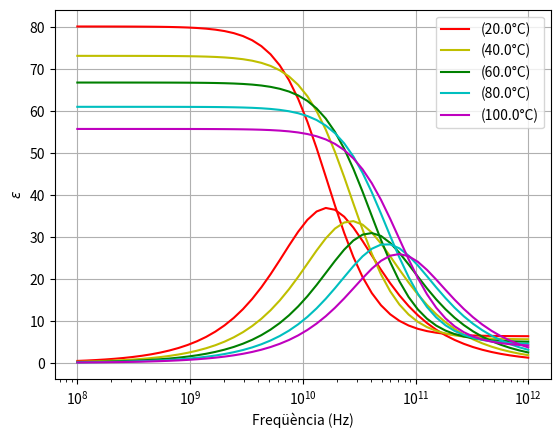
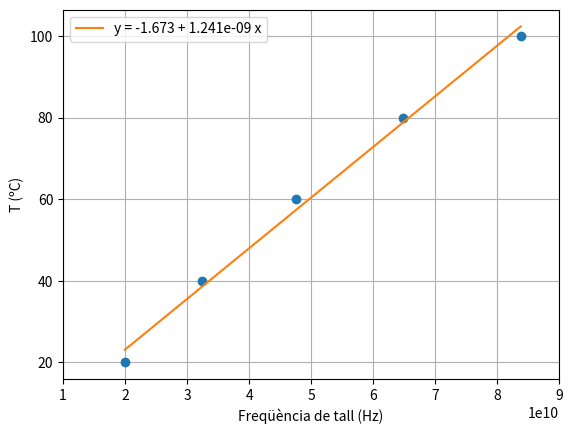

Source code (Python) for these figures, in order:
# -*- coding: utf-8 -*-
"""
Created on Mon Sep 29 14:31:27 2025

"""
import numpy as np
import matplotlib.pyplot as plt
from scipy.optimize import fsolve
from scipy.stats import linregress
from tabulate import tabulate

# Given constants
a1 = 87.9
b1 = 0.404
c1 = 9.59e-4
d1 = 1.33e-6
a2 = 80.7
b2 = 4.42e-3
c2 = 1.37e-13
d2 = 651
To = 133

# We also define the given functions
def epsilon_o(T):
    """Dielectric permitivity estàtica en funció de T"""
    return a1 - b1*T + c1*T**2 - d1*T**3

def epsilon_inf(T):
    """Permitivitat a freqüències infinites en funció de T"""
    return epsilon_o(T) - a2*np.exp(-b2*T)

def tau(T):
    """ Temps de relaxacio rotacional"""
    return c2*np.exp(d2/(T+To))

def epsilon(freq):
    """Permitivitat dielectrica en funció de la freqüència"""
    return epsilon_inf(T) + (epsilon_o(T)-epsilon_inf(T))/(1 - 1j*2*np.pi*freq*tau(T))

def vt(freq):
    """Diferència entre la part imaginària i real de la permitivitat"""
    return np.imag(epsilon(freq))- np.real(epsilon(freq))



T = 0 # Temperatura inicial en ºC
a = 0
freq = np.logspace(8, 12) # Freqüència
freqt = np.empty([5,2]) # Freqüència de tall
y = np.empty([50,5], dtype=np.complex128) # Array per emmagatzemar les permitivitats
resultats_freq = []
resultats_max = []

# Bucle principal que varia la temperatura de 20 en 20 graus fins a 100°C
while T < 100:
    T = T + 20
    n = 0
    
    # Bucle per calcular la permitivitat per a cada freqüència
    while n < freq.size:
        sol = epsilon(freq[n])
        y[n, a] = sol
        n = n + 1
        
    # APARTAT 2 i 3: Trobar la freqüència on la part imaginària és màxima
    sol= fsolve(vt,1e10)
    freqt[a,0] = sol[0]
    freqt[a,1] = T
    maxim = np.argmax(np.imag(y[:, a]))
    resultats_max.append([
        f"{T}°C",
        f"{maxim:.3e}Hz",
        f"{sol[0]:.3e}Hz"])
    
    # APARTAT 3: Trobar la freqüència on la part imaginària i la real tenen
    a = a + 1


# Imprimim en consola els resultats de l'apartat 2
print("TAULA 1: MÀXIMS DE ε IMAGINARIA I FREQ. DE TALL")
headers_frecuencias = ["Temperatura", "Freqüència on εi max", "Freqüència de Tall"]
print(tabulate(resultats_max, headers=headers_frecuencias, 
               tablefmt="fancy_grid", stralign="center"))

# Separem la part imaginària de la real de ε
imagy = np.imag(y)
realy = np.real(y)

# PRIMERA FIGURA: permitivitat en relació a la freqüència
plt.figure()
plt.semilogx()

plt.grid(True)
plt.xlabel("Freqüència (Hz)")
plt.ylabel(r'$\epsilon$')


colors = ['r', 'y', 'g', 'c', 'm']
labels = [f'{T}°C' for T in freqt[:,1]]


for i in range(5):
    # Parts reals per a diferents temperatures
    plt.plot(freq, realy[:, i], colors[i], label= f'({labels[i]})')
    # Parts imaginàries per a diferents temperatures
    plt.plot(freq, imagy[:, i], colors[i])
    
plt.legend()


# Regressió lineal per trobar la relació entre freqüència de tall i temperatura
reg = linregress(freqt[:,0], freqt[:,1], alternative='greater')
print("\n")
print(f"En la recta de regressió y = a + bx, a={reg[1]:.4g} b={reg[0]:.4g} i el coeficient de corelació és r = {1}.")


# SEGONA FIGURA: temperatura en relació a la freqüència de tall
plt.figure()
plt.xlim(1e10, 0.9e11)
plt.grid(True)
plt.xlabel("Freqüència de tall (Hz)")
plt.ylabel("T (ºC)")
plt.plot(freqt[:,0], freqt[:,1],marker='o', ls=" ")
plt.plot(freqt[:,0], reg[1]+reg[0]*freqt[:,0], label=f"y = {reg[1]:.4g} + {reg[0]:.4g} x")
plt.legend()
